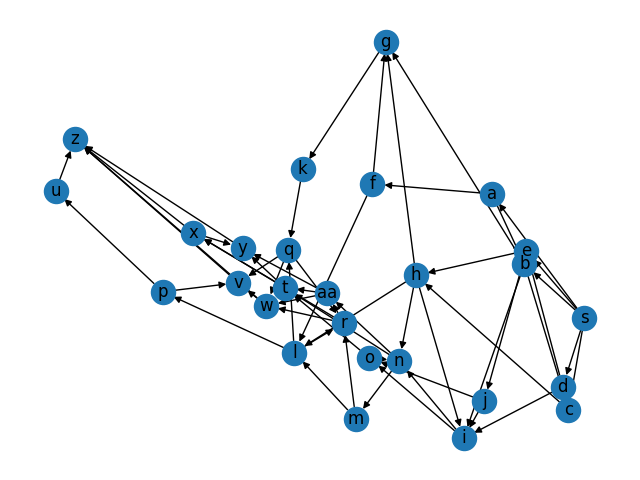

The data file committed next to this chart (first rows):
src, dst, weight
s, a, 10
s, b, 10
s, c, 25
s, d, 15
s, e, 6
a, b, 10
a, f, 7
b, g, 6
b, c, 10
b, i, 2
c, h, 3
d, c, 3
d, i, 6
d, e, 3
e, h, 6
e, j, 3
f, g, 2
f, l, 3
g, k, 3
h, l, 2
h, g, 2
h, n, 6
h, i, 2
i, n, 9
i, o, 2
j, i, 2
j, o, 8
k, q, 12
l, p, 9
l, q, 9
l, r, 9
m, l, 10
m, r, 8
n, m, 8
n, aa, 6
n, t, 9
o, n, 12
o, t, 9
p, u, 20
p, v, 5
q, v, 7
q, w, 5
q, r, 4
r, w, 7
r, x, 7
r, aa, 6
aa, w, 7
aa, y, 7
aa, t, 9
t, x, 15
t, y, 7
u, z, 15
v, z, 10
w, v, 5
w, z, 6
x, z, 15
x, y, 10
y, z, 25
